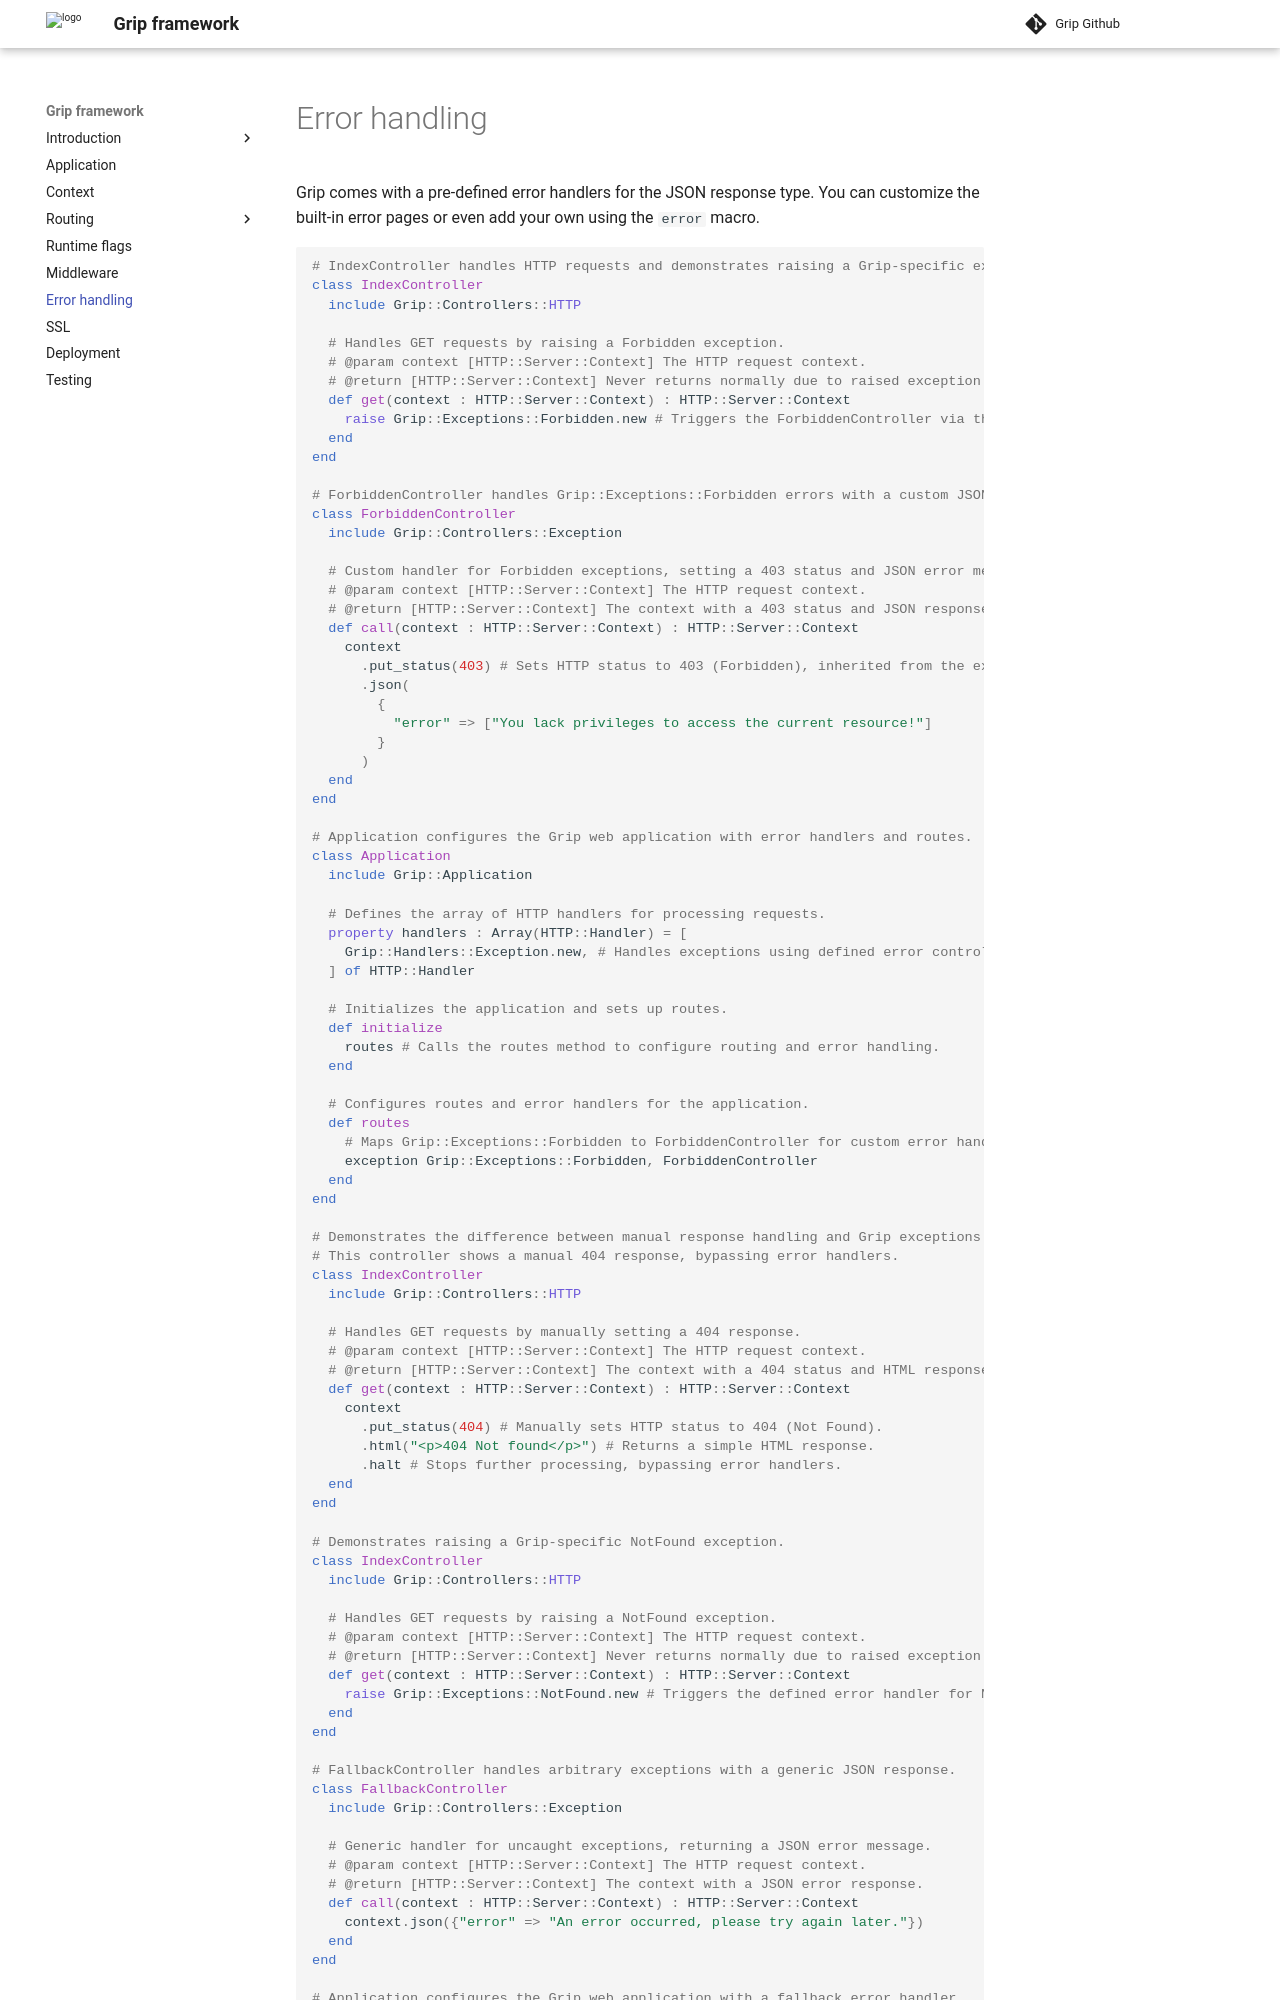

repository: grip-framework/docs · page: error_handling/index.html · generator: mkdocs

Grip comes with a pre-defined error handlers for the JSON response type. You can customize the built-in error pages or even add your own using the `error` macro.

```crystal
# IndexController handles HTTP requests and demonstrates raising a Grip-specific exception.
class IndexController
  include Grip::Controllers::HTTP

  # Handles GET requests by raising a Forbidden exception.
  # @param context [HTTP::Server::Context] The HTTP request context.
  # @return [HTTP::Server::Context] Never returns normally due to raised exception.
  def get(context : HTTP::Server::Context) : HTTP::Server::Context
    raise Grip::Exceptions::Forbidden.new # Triggers the ForbiddenController via the error macro.
  end
end

# ForbiddenController handles Grip::Exceptions::Forbidden errors with a custom JSON response.
class ForbiddenController
  include Grip::Controllers::Exception

  # Custom handler for Forbidden exceptions, setting a 403 status and JSON error message.
  # @param context [HTTP::Server::Context] The HTTP request context.
  # @return [HTTP::Server::Context] The context with a 403 status and JSON response.
  def call(context : HTTP::Server::Context) : HTTP::Server::Context
    context
      .put_status(403) # Sets HTTP status to 403 (Forbidden), inherited from the exception.
      .json(
        {
          "error" => ["You lack privileges to access the current resource!"]
        }
      )
  end
end

# Application configures the Grip web application with error handlers and routes.
class Application
  include Grip::Application

  # Defines the array of HTTP handlers for processing requests.
  property handlers : Array(HTTP::Handler) = [
    Grip::Handlers::Exception.new, # Handles exceptions using defined error controllers.
  ] of HTTP::Handler

  # Initializes the application and sets up routes.
  def initialize
    routes # Calls the routes method to configure routing and error handling.
  end

  # Configures routes and error handlers for the application.
  def routes
    # Maps Grip::Exceptions::Forbidden to ForbiddenController for custom error handling.
    exception Grip::Exceptions::Forbidden, ForbiddenController
  end
end

# Demonstrates the difference between manual response handling and Grip exceptions.
# This controller shows a manual 404 response, bypassing error handlers.
class IndexController
  include Grip::Controllers::HTTP

  # Handles GET requests by manually setting a 404 response.
  # @param context [HTTP::Server::Context] The HTTP request context.
  # @return [HTTP::Server::Context] The context with a 404 status and HTML response.
  def get(context : HTTP::Server::Context) : HTTP::Server::Context
    context
      .put_status(404) # Manually sets HTTP status to 404 (Not Found).
      .html("<p>404 Not found</p>") # Returns a simple HTML response.
      .halt # Stops further processing, bypassing error handlers.
  end
end

# Demonstrates raising a Grip-specific NotFound exception.
class IndexController
  include Grip::Controllers::HTTP

  # Handles GET requests by raising a NotFound exception.
  # @param context [HTTP::Server::Context] The HTTP request context.
  # @return [HTTP::Server::Context] Never returns normally due to raised exception.
  def get(context : HTTP::Server::Context) : HTTP::Server::Context
    raise Grip::Exceptions::NotFound.new # Triggers the defined error handler for NotFound.
  end
end

# FallbackController handles arbitrary exceptions with a generic JSON response.
class FallbackController
  include Grip::Controllers::Exception
